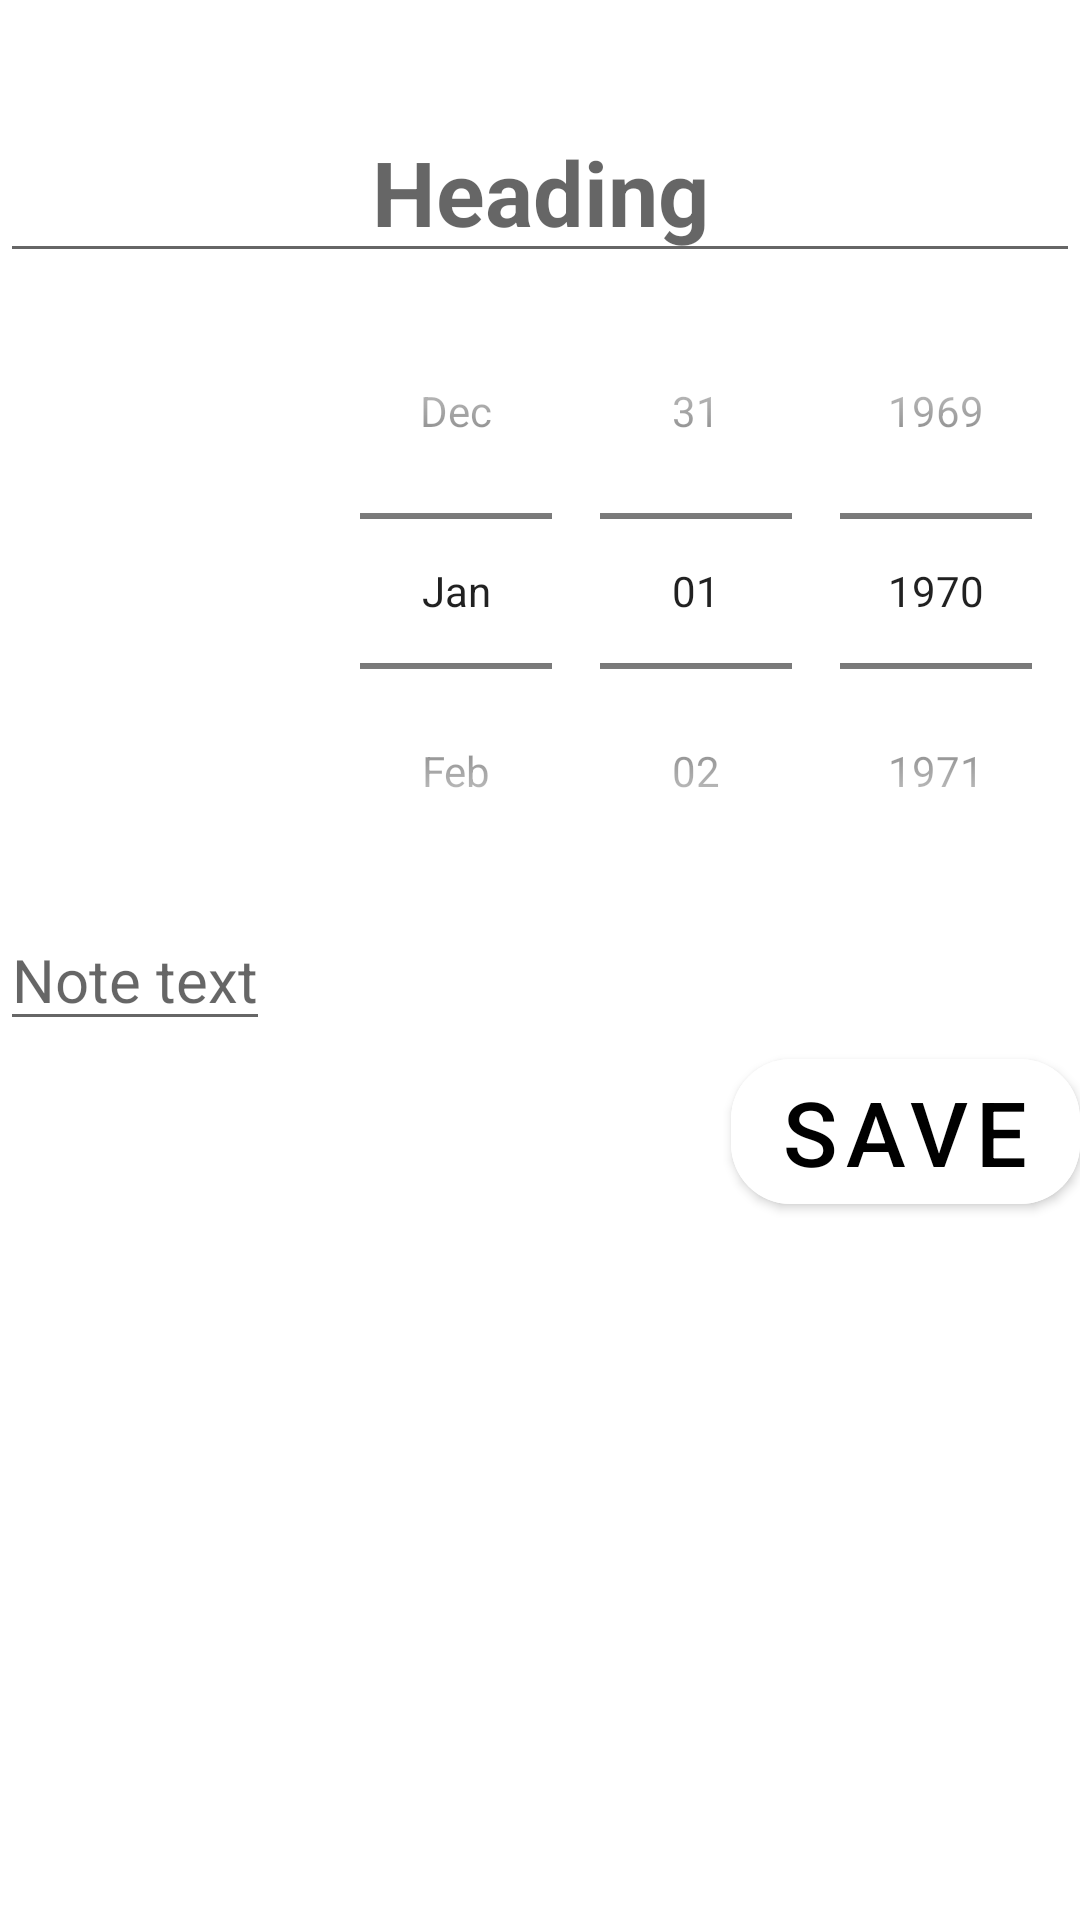

Write the Android layout XML for this screen, with the resource values it uses.
<!-- AndroidManifest.xml: application theme AppTheme.NoActionBar -->
<!-- res/layout/fragment_add_note.xml -->
<?xml version="1.0" encoding="utf-8"?>
<LinearLayout xmlns:android="http://schemas.android.com/apk/res/android"
    xmlns:tools="http://schemas.android.com/tools"
    android:layout_width="match_parent"
    android:layout_height="match_parent"
    xmlns:app="http://schemas.android.com/apk/res-auto"
    android:orientation="vertical"
    tools:context=".ui.AddNoteFragment">

    <TextView
        android:id="@+id/textNoteIndex"
        android:layout_width="wrap_content"
        android:layout_height="wrap_content"
        android:textSize="@dimen/index_size"
        android:textStyle="bold"
        android:inputType="number"
        />

    <com.google.android.material.textfield.TextInputEditText
        android:id="@+id/textNoteHeading"
        android:layout_width="match_parent"
        android:layout_height="wrap_content"
        android:hint="@string/HeadingHint"
        android:inputType="text"
        android:textAlignment="center"
        android:textSize="@dimen/heading_text_size"
        android:textStyle="bold" />

    <DatePicker
        android:id="@+id/textNoteDate"
        android:layout_width="wrap_content"
        android:layout_height="wrap_content"
        android:layout_gravity="end"
        android:calendarViewShown="false"
        android:datePickerMode="spinner"
        android:textSize="@dimen/date_text_size" />

    <com.google.android.material.textfield.TextInputEditText
        android:id="@+id/textNoteText"
        android:layout_width="wrap_content"
        android:layout_height="wrap_content"
        android:layout_gravity="start"
        android:textSize="@dimen/note_text_size"
        android:inputType="textMultiLine"
        android:hint="@string/note_text_hint"/>

    <com.google.android.material.button.MaterialButton
        android:id="@+id/buttonSaveNote"
        android:layout_width="wrap_content"
        android:layout_height="wrap_content"
        android:layout_gravity="end"
        android:backgroundTint="@color/save_button_color"
        android:text="@string/save"
        android:textColor="@color/save_button_text_color"
        android:textSize="@dimen/heading_text_size"
        app:cornerRadius="20dp" />

</LinearLayout>
<!-- resources referenced by this layout -->
<resources>
  <color name="save_button_color">#FFFFFF</color>
  <color name="save_button_text_color">#000000</color>
  <dimen name="date_text_size">20sp</dimen>
  <dimen name="heading_text_size">30sp</dimen>
  <dimen name="index_size">25sp</dimen>
  <dimen name="note_text_size">20sp</dimen>
  <string name="HeadingHint">Heading</string>
  <string name="note_text_hint">Note text</string>
  <string name="save">Save</string>
  <style name="AppTheme.NoActionBar" parent="Theme.MaterialComponents.Light.NoActionBar">
          <item name="windowActionBar">false</item>
          <item name="windowNoTitle">true</item>
      </style>
</resources>
